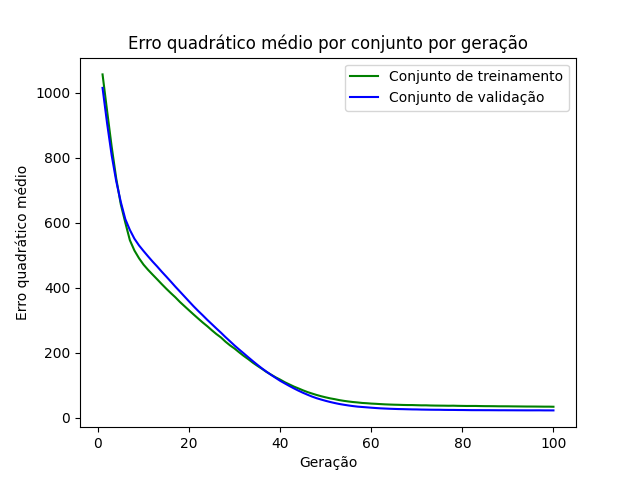

The table this chart was drawn from, first rows:
epoch, loss_train, loss_val
1, 1057, 1016
2, 944.6, 906.3
3, 834.7, 808.2
4, 736.9, 728.4
5, 657.2, 664.4
6, 600.2, 611.2
7, 546.3, 577.9
8, 514.5, 550.9
9, 490.9, 530.4
10, 471.1, 513.1
11, 454.9, 496.5
12, 440.2, 480.4
13, 425.8, 465.2
14, 411, 449.3
15, 396.8, 434.1
16, 383.3, 418.7
17, 370.2, 403
18, 355.9, 387.9
19, 343, 372.8
20, 330.2, 357.6
21, 317.4, 342.6
22, 305, 328.4
23, 292.7, 314.9
24, 281.3, 300.9
25, 268.9, 287.6
26, 257.1, 274.3
27, 246.7, 261.4
28, 233.6, 247.7
29, 222.3, 234.8
30, 212.4, 221.7
31, 200.9, 209.5
32, 189.9, 197.7
33, 179.8, 185.6
34, 169, 173.9
35, 159.4, 162.4
36, 150.1, 151.4
37, 140.4, 141.3
38, 132.2, 131.4
39, 124, 122.3
40, 116.9, 113.2
41, 109, 105.3
42, 102.2, 97.44
43, 95.47, 89.97
44, 89.8, 82.94
45, 83.9, 76.37
46, 78.47, 70.34
47, 73.93, 64.61
48, 69.53, 59.6
49, 65.65, 55.39
50, 62.22, 51.42
51, 59.06, 47.85
52, 56.54, 44.64
53, 53.64, 41.72
54, 51.41, 39.37
55, 49.44, 37.19
56, 47.75, 35.29
57, 46.49, 33.64
58, 44.95, 32.53
59, 44.11, 31.44
60, 42.99, 30.34
... 40 more rows
